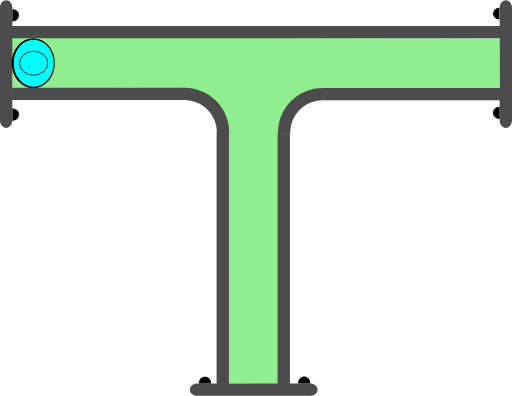
t = 0.00 s
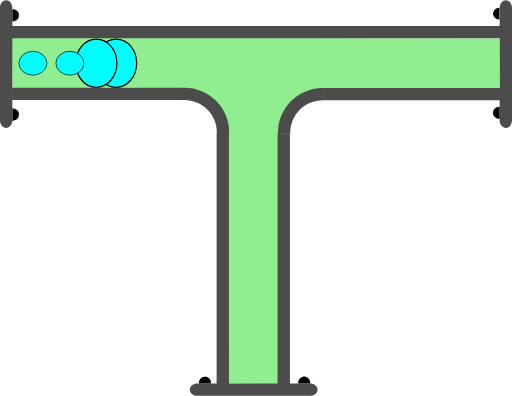
t = 0.75 s
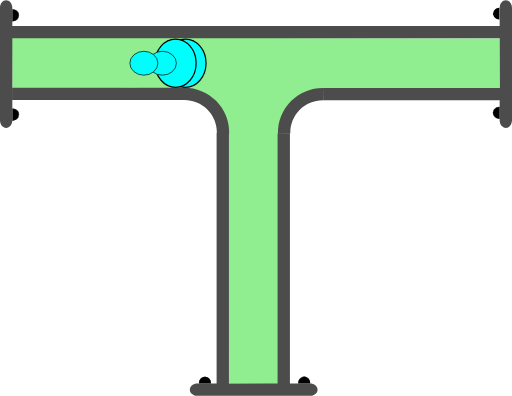
t = 1.38 s
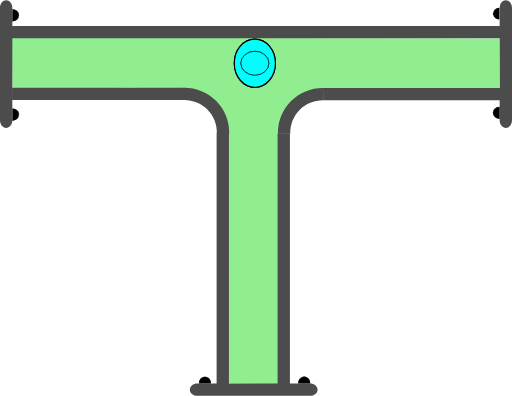
t = 2.00 s
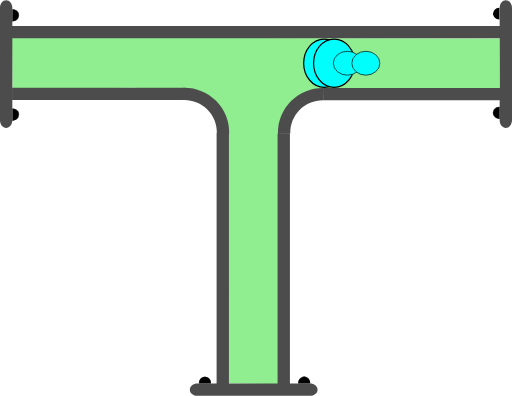
t = 2.63 s
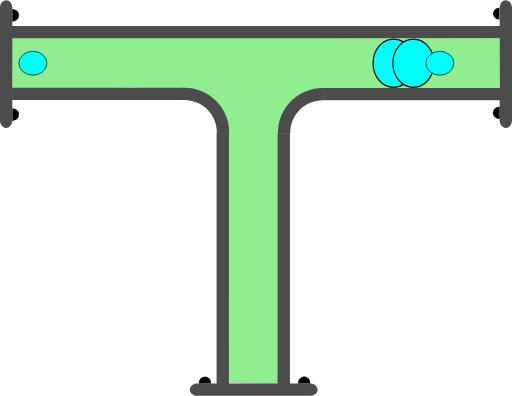
t = 3.25 s

The animated SVG that drew these frames (rendered in a browser with its animation timeline set to each time). Animation: 4 SMIL elements (animate=4); one cycle of 4.00 s, repeats indefinitely.

<?xml version="1.0" encoding="UTF-8" standalone="no"?>
<svg
   width="62.278221"
   height="48.12117"
   xml:lang="fr"
   viewBox="0 0 62.278221 48.12117"
   preserveAspectRatio="xMidYMid"
   version="1.1"
   id="svg1"
   sodipodi:docname="2d_tuyau_te_anime_01_source.svg"
   inkscape:version="1.3 (0e150ed6c4, 2023-07-21)"
   xmlns:inkscape="http://www.inkscape.org/namespaces/inkscape"
   xmlns:sodipodi="http://sodipodi.sourceforge.net/DTD/sodipodi-0.dtd"
   xmlns="http://www.w3.org/2000/svg"
   xmlns:svg="http://www.w3.org/2000/svg">
  <defs
     id="defs1" />
  <sodipodi:namedview
     id="namedview1"
     pagecolor="#ffffff"
     bordercolor="#666666"
     borderopacity="1.0"
     inkscape:showpageshadow="2"
     inkscape:pageopacity="0.0"
     inkscape:pagecheckerboard="0"
     inkscape:deskcolor="#d1d1d1"
     inkscape:zoom="4.567252"
     inkscape:cx="-1.3137002"
     inkscape:cy="37.768881"
     inkscape:window-width="1920"
     inkscape:window-height="1043"
     inkscape:window-x="0"
     inkscape:window-y="0"
     inkscape:window-maximized="1"
     inkscape:current-layer="svg1" />
  <!-- Intérieur du Tuyau en C8C8C8 -->
  <!-- Extérieur du Tuyau en NOIR -->
  <!-- Extérieur du Tuyau en NOIR -->
  <!-- Bulle 02 à l'Intérieur du Tuyau en VERT -->
  <!-- Petite Bulle 03 à l'Intérieur du Tuyau en ROUGE -->
  <!-- Petite Bulle 04 à l'Intérieur du Tuyau en JAUNE -->
  <!-- Bride du Tuyau et ses Boulons en GRIS -->
  <!-- Bulle 01 à l'Intérieur du Tuyau en BLEU -->
  <g
     id="path3"
     transform="rotate(90)"
     style="display:inline">
    <path
       style="color:#000000;display:inline;fill:#000000;-inkscape-stroke:none;paint-order:stroke fill markers"
       d="m 2.3430357,-60.749104 a 0.71439695,0.77823663 0 0 1 -0.3581902,0.674596 0.71439695,0.77823663 0 0 1 -0.7153859,-0.0019 0.71439695,0.77823663 0 0 1 -0.35520956,-0.676463 l 0.71438866,0.0037 z"
       id="path13" />
  </g>
  <g
     id="path3-2"
     transform="rotate(90)"
     style="display:inline">
    <path
       style="color:#000000;display:inline;fill:#000000;-inkscape-stroke:none;paint-order:stroke fill markers"
       d="m 12.958984,-60.785156 v 0.02734 c -0.0013,0.287088 0.137968,0.55203 0.367188,0.697265 0.229215,0.145244 0.514269,0.145984 0.744141,0.002 0.229867,-0.144039 0.371093,-0.40822 0.371093,-0.695312 v -0.02734 h -0.02734 -0.714844 z m 0.06641,0.05273 0.673828,0.0039 H 14.375 c -0.0099,0.257608 -0.127044,0.498504 -0.332031,0.626954 -0.213325,0.133662 -0.474767,0.132846 -0.6875,-0.002 -0.204437,-0.129532 -0.321353,-0.371234 -0.330078,-0.628906 z"
       id="path14" />
    <path
       style="color:#000000;display:inline;fill:#000000;-inkscape-stroke:none;paint-order:stroke fill markers"
       d="m 14.414348,-60.75457 a 0.71439695,0.77823663 0 0 1 -0.35819,0.674595 0.71439695,0.77823663 0 0 1 -0.715386,-0.0019 0.71439695,0.77823663 0 0 1 -0.35521,-0.676463 l 0.714389,0.0037 z"
       id="path15" />
  </g>
  <path
     id="use1"
     style="display:inline;fill:#90EE90;stroke-width:0.747177;stroke-linejoin:round;paint-order:stroke fill markers"
     d="m 60.770473,4.6593206 -0.05946,6.0936554 -14.798138,0.01336 -10.256351,1.310623 -1.756279,3.226024 -0.04969,31.40792 -3.02964,-0.06808 -3.006429,-0.04073 -0.174775,-31.36144 -2.858234,-4.017374 -8.297145,-0.56039 L 1.5184605,10.8064 1.4474722,4.5617584 Z"
     sodipodi:nodetypes="cccccccccccccc" />
  <path
     id="use2"
     style="display:inline;fill:#4c4c4c;stroke-width:0.371544;stroke-linejoin:round;paint-order:stroke fill markers"
     d="M 60.838207,3.132448 V 4.6324088 H 1.4313958 V 3.132448 Z" />
  <path
     id="use3"
     style="display:inline;fill:#4c4c4c;stroke-width:0.220896;stroke-linejoin:round;paint-order:stroke fill markers"
     d="m 22.467777,10.644161 v 1.499961 H 1.4692211 v -1.499961 z" />
  <path
     id="use4"
     style="display:inline;fill:#4c4c4c;stroke-width:0.172615;stroke-linejoin:round;paint-order:stroke fill markers"
     d="m 61.528219,15.538 c -0.415499,0 -0.749999,-0.413004 -0.749999,-0.926019 V 0.92602087 c 0,-0.5130146 0.3345,-0.9260191343584 0.749999,-0.9260191343584 0.415501,0 0.750001,0.4130045343584 0.750001,0.9260191343584 V 14.611981 c 0,0.513015 -0.3345,0.926019 -0.750001,0.926019 z" />
  <path
     id="rect1-5-2-6"
     style="display:inline;fill:#4c4c4c;stroke-width:0.266497;stroke-linejoin:round;paint-order:stroke fill markers"
     d="M 27.847609,46.71064 H 26.347648 V 16.147156 h 1.499961 z" />
  <path
     id="use2-3"
     style="display:inline;fill:#4c4c4c;stroke-width:0.266367;stroke-linejoin:round;paint-order:stroke fill markers"
     d="M 35.264961,46.71064 H 33.765 V 16.177031 h 1.499961 z" />
  <path
     style="color:#000000;display:inline;fill:#4c4c4c;-inkscape-stroke:none;paint-order:stroke fill markers"
     d="m 27.876953,16.216797 c 0.03357,-1.485353 -0.542652,-2.92001 -1.59375,-3.970703 -1.051098,-1.050694 -2.486361,-1.628228 -3.972656,-1.595703 l 0.0332,1.5 c 1.078089,-0.02359 2.116882,0.394519 2.878906,1.15625 0.762024,0.761731 1.17862,1.800659 1.154297,2.876953 z"
     id="path10" />
  <path
     id="use3-7"
     style="display:inline;fill:#4c4c4c;stroke-width:0.223568;stroke-linejoin:round;paint-order:stroke fill markers"
     d="m 39.313976,10.684818 v 1.499961 h 21.509645 v -1.499961 z" />
  <path
     style="color:#000000;display:inline;fill:#4c4c4c;-inkscape-stroke:none;paint-order:stroke fill markers"
     d="m 33.810547,16.246094 c -0.03357,-1.485353 0.542652,-2.92001 1.59375,-3.970703 1.051098,-1.050694 2.486361,-1.626275 3.972656,-1.59375 l -0.0332,1.5 c -1.078089,-0.02359 -2.116882,0.392566 -2.878906,1.154297 -0.762025,0.76173 -1.17862,1.800659 -1.154297,2.876953 z"
     id="path10-6" />
  <g
     id="path3-1"
     transform="rotate(-90)"
     style="display:inline">
    <path
       style="color:#000000;fill:#000000;-inkscape-stroke:none;paint-order:stroke fill markers"
       d="m -14.650391,1.4980469 v 0.027344 c -0.0013,0.2870886 0.137968,0.5539835 0.367188,0.6992188 0.22922,0.1452342 0.514274,0.1459931 0.74414,0.00195 0.229868,-0.1440391 0.371094,-0.4101737 0.371094,-0.6972656 v -0.027344 h -0.02734 -0.714843 z m 0.06641,0.052734 0.673828,0.00391 h 0.675781 c -0.0099,0.2576078 -0.127043,0.4985039 -0.332031,0.6269531 -0.21332,0.1336711 -0.474763,0.1328375 -0.6875,-0.00195 -0.204437,-0.1295327 -0.321353,-0.371235 -0.330078,-0.6289063 z"
       id="path20" />
    <path
       style="color:#000000;fill:#000000;-inkscape-stroke:none;paint-order:stroke fill markers"
       d="m -13.194967,1.5291173 a 0.71439695,0.77823663 0 0 1 -0.35819,0.6745953 0.71439695,0.77823663 0 0 1 -0.715386,-0.00187 0.71439695,0.77823663 0 0 1 -0.355209,-0.676463 l 0.714388,0.00374 z"
       id="path21" />
  </g>
  <g
     id="path3-2-9"
     transform="rotate(-90)"
     style="display:inline">
    <path
       style="color:#000000;fill:#000000;-inkscape-stroke:none;paint-order:stroke fill markers"
       d="m -2.578125,1.4941406 v 0.025391 c -0.00127,0.2870887 0.1379676,0.5539836 0.3671875,0.6992188 0.2292199,0.1452352 0.5123202,0.1459921 0.7421875,0.00195 0.2298673,-0.144039 0.3710938,-0.4101737 0.3710938,-0.6972656 v -0.025391 h -0.025391 -0.7148437 z m 0.066406,0.052734 0.6738282,0.00391 h 0.6738281 C -1.1744957,1.8076542 -1.2916047,2.047648 -1.4960939,2.1757847 -1.709414,2.3094548 -1.970857,2.308623 -2.183594,2.1738347 -2.3875219,2.044618 -2.5024167,1.8037939 -2.511719,1.5468746 Z"
       id="path22" />
    <path
       style="color:#000000;fill:#000000;-inkscape-stroke:none;paint-order:stroke fill markers"
       d="M -1.1236539,1.5236509 A 0.71439695,0.77823663 0 0 1 -1.4818441,2.1982462 0.71439695,0.77823663 0 0 1 -2.19723,2.1963732 0.71439695,0.77823663 0 0 1 -2.5524395,1.5199102 l 0.7143887,0.00374 z"
       id="path23" />
  </g>
  <path
     id="use4-4"
     style="display:inline;fill:#4c4c4c;stroke-width:0.172615;stroke-linejoin:round;paint-order:stroke fill markers"
     d="M 0.74999995,0 C 1.1655,0 1.5000001,0.41300453 1.5000001,0.92601913 V 14.611979 c 0,0.513015 -0.3345001,0.926019 -0.75000015,0.926019 C 0.33450001,15.537998 0,15.124994 0,14.611979 V 0.92601913 C 0,0.41300453 0.33450001,0 0.74999995,0 Z" />
  <g
     id="path3-10"
     transform="scale(-1)"
     style="display:inline">
    <path
       style="color:#000000;fill:#000000;-inkscape-stroke:none;paint-order:stroke fill markers"
       d="m -37.742187,-46.623047 v 0.02734 c -0.0013,0.287088 0.137967,0.553983 0.367187,0.699219 0.229215,0.145243 0.514269,0.145983 0.744141,0.002 0.229867,-0.144039 0.36914,-0.410174 0.36914,-0.697266 v -0.02734 h -0.02539 -0.714844 z m 0.06641,0.05273 0.673828,0.0039 h 0.673828 c -0.0099,0.257607 -0.127044,0.498504 -0.332031,0.626953 -0.213325,0.133662 -0.472814,0.132846 -0.685547,-0.002 -0.204437,-0.129533 -0.321353,-0.371235 -0.330078,-0.628906 z"
       id="path28" />
    <path
       style="color:#000000;fill:#000000;-inkscape-stroke:none;paint-order:stroke fill markers"
       d="m -36.287152,-46.592056 a 0.71439695,0.77823663 0 0 1 -0.35819,0.674595 0.71439695,0.77823663 0 0 1 -0.715386,-0.0019 0.71439695,0.77823663 0 0 1 -0.355209,-0.676463 l 0.714388,0.0037 z"
       id="path29" />
  </g>
  <g
     id="path3-2-6"
     transform="scale(-1)"
     style="display:inline">
    <path
       style="color:#000000;display:inline;fill:#000000;-inkscape-stroke:none;paint-order:stroke fill markers"
       d="m -25.669922,-46.626953 -0.002,0.02539 c -0.0013,0.287088 0.139921,0.553983 0.369141,0.699218 0.229215,0.145244 0.512315,0.145984 0.742187,0.002 0.229868,-0.144039 0.371094,-0.410173 0.371094,-0.697265 V -46.623 h -0.02734 -0.71289 z m 0.06445,0.05273 0.675782,0.0039 h 0.673828 c -0.01043,0.256869 -0.127542,0.496863 -0.332032,0.625 -0.213324,0.133662 -0.474767,0.132846 -0.6875,-0.002 -0.203939,-0.129217 -0.320788,-0.370017 -0.330078,-0.626953 z"
       id="path30" />
    <path
       style="color:#000000;display:inline;fill:#000000;-inkscape-stroke:none;paint-order:stroke fill markers"
       d="m -24.215844,-46.597523 a 0.71439695,0.77823663 0 0 1 -0.35819,0.674596 0.71439695,0.77823663 0 0 1 -0.715386,-0.0019 0.71439695,0.77823663 0 0 1 -0.355209,-0.676463 l 0.714388,0.0037 z"
       id="path31" />
  </g>
  <path
     id="use4-3"
     style="display:inline;fill:#4c4c4c;stroke-width:0.172615;stroke-linejoin:round;paint-order:stroke fill markers"
     d="m 23.09219,47.371171 c 0,-0.415501 0.413004,-0.75 0.926019,-0.75 h 13.68596 c 0.513014,0 0.926019,0.334499 0.926019,0.75 0,0.4155 -0.413005,0.749999 -0.926019,0.749999 h -13.68596 c -0.513015,0 -0.926019,-0.334499 -0.926019,-0.749999 z" />
  <!-- Grosse Bulle 01 à l'Intérieur du Tuyau en BLEU -->
  <ellipse
     cx="4.0959539"
     cy="7.6675954"
     rx="2.5000694"
     ry="2.9286528"
     fill="#00fffc"
     stroke="#000000"
     id="ellipse1"
     style="stroke-width:0.142861">
    <animate
       attributeName="cx"
       begin="0s"
       from="4"
       to="58"
       dur="4s"
       repeatCount="indefinite" />
  </ellipse>
  <!-- Grosse Bulle 02 à l'Intérieur du Tuyau en VERT -->
  <ellipse
     cx="4.0959539"
     cy="7.6675954"
     rx="2.5000694"
     ry="2.9286528"
     fill="#00fffc"
     stroke="#000000"
     id="ellipse2"
     style="stroke-width:0.142861">
    <animate
       attributeName="cx"
       begin="0.25s"
       from="4"
       to="58"
       dur="3.5"
       repeatCount="indefinite" />
  </ellipse>
  <!-- Petite Bulle 03 à l'Intérieur du Tuyau en JAUNE -->
  <ellipse
     cx="4.0959539"
     cy="7.6675954"
     rx="1.7031308"
     ry="1.453892"
     fill="#00fffc"
     stroke="#000000"
     id="ellipse3"
     style="display:inline;stroke-width:0.0830797">
    <animate
       attributeName="cx"
       begin="0.5s"
       from="4"
       to="58"
       dur="3s"
       repeatCount="indefinite" />
  </ellipse>
  <!-- Petite Bulle 04 à l'Intérieur du Tuyau en ROUGE -->
  <ellipse
     cx="4.0959539"
     cy="7.6675954"
     rx="1.7031308"
     ry="1.453892"
     fill="#00fffc"
     stroke="#000000"
     id="ellipse4"
     style="display:inline;stroke-width:0.0830797">
    <animate
       attributeName="cx"
       begin="0.75s"
       from="4"
       to="58"
       dur="2.5s"
       repeatCount="indefinite" />
  </ellipse>
</svg>
